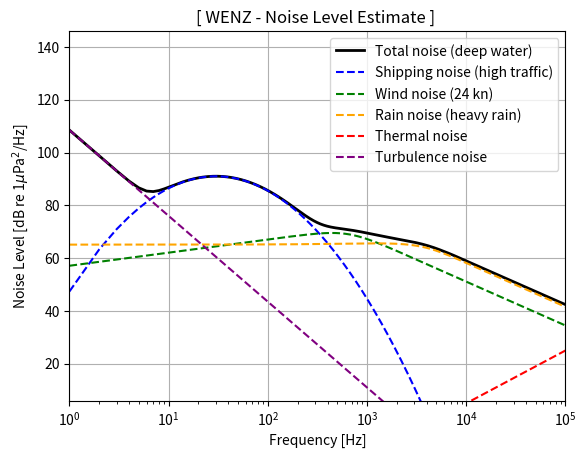

Reproduce this figure in Python.
"""
Ambient-noise model — Tollefsen / Pecknold packaging.

`compute_windnoise` and the :class:`WenzNoise` class follow Tollefsen &
Pecknold "A simple yet practical ambient noise model" (DRDC-Atlantic
2018): wind / shipping / rain / thermal / turbulence components summed
in dB re 1 µPa²/Hz.

References
----------
Tollefsen, C. D. S. & Pecknold, S. (2018). *A simple yet practical
   ambient noise model.* Proc. UA 2018.
Wenz, G. M. (1962). *JASA* 34(12), 1936–1956.
Mellen, R. H. (1952). *JASA* 24(5), 478–480.
Piggott, C. L. (1964). *JASA* 36(11), 2152–2163.
Merklinger, H. M. (1979). *JASA* 65(4), 949–957.
Torres, F. & Costa, P. (2019). *J. Mar. Sci. Eng.* 7(11), 392.
Nichols, S. M. & Bradley, D. L. (2016). *JASA* 139(4), EL114.
"""
import numpy as _np
import matplotlib.pyplot as plt


# ─────────────────────────────────────────────────────────────────────────────
# Wind noise (free function, used inside WenzNoise too)
# ─────────────────────────────────────────────────────────────────────────────


def compute_windnoise(f, u, water_depth='deep', sumOnly=False):
    """
    Wind-driven ambient noise level (dB re 1 µPa²/Hz), with the
    Piggott (1964) shallow-water adjustment.

    Parameters
    ----------
    f : ndarray or float
        Frequencies in Hz (1-Hz band assumed for a scalar).
    u : float
        Wind speed in knots.
    water_depth : {'deep', 'shallow'}
        Coefficient family. Default 'deep'.
    sumOnly : bool
        If True, integrate over the (variable) bandwidth set by the
        midpoints between input frequencies.

    Returns
    -------
    NL : ndarray
        Wind noise spectral level (dB re 1 µPa²/Hz), or band-integrated
        level if ``sumOnly=True``.

    Notes
    -----
    Translated from the IDL implementation by Dan Hutt, rewritten by Vic
    Young, and packaged in Tollefsen & Pecknold (2018).
    """

    # This all breaks down if u == 0 so account for that
    if u == 0:
        NL = _np.zeros_like(f)
    else:
        n2 = f.size
        f = _np.array(f).flatten()  # Make sure f is a 1D array
        if sumOnly:
            f2 = _np.concatenate(([0], f, 2 * f[-1] - f[-2]))
            df = (f2[2:] - f2[:-2]) / 2
        else:
            df = _np.ones_like(f)

        # Bookkeeping:
        # Some constants
        f_wind = 2000  # Cutoff for wind noise section
        s1w    = 1.5   # Constant in wind calcs
        s2w    = -5.0  # Constant in wind calc
        a      = -25   # Curve melding exponent
        slope  = s2w * (0.1 / _np.log10(2))  # Slope at high freq
        NL     = _np.zeros_like(f)

        # Do the wind part for f <= 2000 Hz
        if water_depth == 'shallow':
            cst = 45
        elif water_depth == 'deep':
            cst = 42
        else:
            cst = 42  # default

        i_wind = f <= f_wind
        # so it doesn't crash if only f > 2000 are entered (arbitrary fallback):
        f_temp = f[i_wind] if _np.any(i_wind) else _np.array([2000])

        # These confusing letters were taken directly from the old code
        f0w             = 770 - 100 * _np.log10(u)
        L0w             = cst + 20 * _np.log10(u) - 17 * _np.log10(f0w / 770)
        L1w             = L0w + (s1w / _np.log10(2)) * _np.log10(f_temp / f0w)
        L2w             = L0w + (s2w / _np.log10(2)) * _np.log10(f_temp / f0w)
        Lw              = L1w * (1 + (L1w / L2w) ** (-a)) ** (1 / a)
        temp_noise_dist = 10 ** (Lw / 10)

        if _np.any(i_wind):
            NL[i_wind] = temp_noise_dist * df[i_wind]

        # Meld with a sensible line at freqs greater than 2000 Hz
        if _np.any(~i_wind):
            prop_const  = temp_noise_dist[-1] / f_temp[-1] ** slope
            NL[~i_wind] = prop_const * f[~i_wind] ** slope * df[~i_wind]

        NL = 10 * _np.log10(NL)

        if n2 != 1:
            NL = NL.reshape((n2,))

    return NL


# ─────────────────────────────────────────────────────────────────────────────
# Wenz composite — class API
# ─────────────────────────────────────────────────────────────────────────────


_SHIPPING_C2 = {'low': 1, 'medium': 4, 'high': 7, 'no': 4}
_RAIN_INDEX  = {'no': 0, 'light': 1, 'moderate': 2, 'heavy': 3, 'veryheavy': 4}
_RAIN_R0 = [0, 51.0769, 61.5358, 65.1107, 74.3464]
_RAIN_R1 = [0, 1.4687,  1.0147,  0.8226,  1.0131]
_RAIN_R2 = [0, -0.5232, -0.4255, -0.3825, -0.4258]
_RAIN_R3 = [0, 0.0335,  0.0277,  0.0251,  0.0277]


class WenzNoise:
    """
    Composite Wenz ambient-noise spectrum (dB re 1 µPa²/Hz).

    Computes shipping (Wenz 1962), wind (Merklinger 1979 + Piggott 1964
    shallow correction), rain (Torres & Costa 2019), thermal (Mellen
    1952), and turbulence (Nichols & Bradley 2016) components on
    construction. Each component is exposed as a typed attribute, so
    ``.plot()`` re-uses the same parameters without the caller having
    to pass them twice.

    Parameters
    ----------
    frequencies : array-like
        Frequencies in Hz.
    wind_speed : float
        Wind speed in **knots**.
    rain_rate : {'no', 'light', 'moderate', 'heavy', 'veryheavy'}
        Default ``'no'``.
    water_depth : {'deep', 'shallow'}
        Default ``'deep'``.
    shipping_level : {'no', 'low', 'medium', 'high'}
        Default ``'medium'``.

    Attributes
    ----------
    frequencies : ndarray
        Input frequency vector (1-D, in Hz).
    total : ndarray
        Incoherent sum of all five components, dB re 1 µPa²/Hz.
    shipping, wind, rain, thermal, turbulence : ndarray
        Per-source noise spectral levels, dB re 1 µPa²/Hz.

    Notes
    -----
    Beaufort vs wind-speed reference (Urick 1984):

    ============  =========  ==============  ================
    Beaufort      Sea state  Wind (knots)    Wind (m/s)
    ============  =========  ==============  ================
    0             0          <1              0 – 0.2
    1             1/2        1 – 3           0.3 – 1.5
    2             1          4 – 6           1.6 – 3.3
    3             2          7 – 10          3.4 – 5.4
    4             3          11 – 16         5.5 – 7.9
    5             4          17 – 21         8.0 – 10.7
    6             5          22 – 27         10.8 – 13.8
    7             6          28 – 33         13.9 – 17.1
    8             6          34 – 40         17.2 – 20.7
    ============  =========  ==============  ================
    """

    def __init__(
        self,
        frequencies,
        wind_speed,
        *,
        rain_rate='no',
        water_depth='deep',
        shipping_level='medium',
    ):
        if water_depth not in ('deep', 'shallow'):
            raise ValueError(
                f"water_depth must be 'deep' or 'shallow', got {water_depth!r}"
            )
        if shipping_level not in _SHIPPING_C2:
            raise ValueError(
                f"shipping_level must be one of {list(_SHIPPING_C2)}, "
                f"got {shipping_level!r}"
            )
        if rain_rate not in _RAIN_INDEX:
            raise ValueError(
                f"rain_rate must be one of {list(_RAIN_INDEX)}, "
                f"got {rain_rate!r}"
            )

        self.frequencies    = _np.asarray(frequencies, dtype=float).flatten()
        self.wind_speed     = float(wind_speed)
        self.rain_rate      = rain_rate
        self.water_depth    = water_depth
        self.shipping_level = shipping_level

        f = self.frequencies

        # Thermal (Mellen 1952) — deep-sea molecular contribution.
        thermal = -75.0 + 20.0 * _np.log10(f)
        thermal[thermal <= 0] = 1

        # Wind (Merklinger 1979 + Piggott 1964 shallow correction).
        wind = compute_windnoise(f, self.wind_speed, water_depth)

        # Shipping (Wenz 1962). c1 controls the spectral peak frequency
        # (deeper-water shipping band peaks lower); c2 sets the level via
        # the discrete shipping level.
        c1 = 30 if water_depth == 'deep' else 65
        c2 = _SHIPPING_C2[shipping_level]
        if shipping_level != 'no':
            shipping = 76 - 20 * (_np.log10(f) - _np.log10(c1)) ** 2 + 5 * (c2 - 4)
            shipping[shipping <= 0] = 1
        else:
            shipping = _np.zeros_like(f)

        # Turbulence (Nichols & Bradley 2016).
        turbulence = 108.5 - 32.5 * _np.log10(f)
        turbulence[turbulence <= 0] = 1

        # Rain (Torres & Costa 2019, valid up to ~7 kHz; melded above).
        ir = _RAIN_INDEX[rain_rate]
        fk = f / 1000.0
        rain = (
            _RAIN_R0[ir]
            + _RAIN_R1[ir] * fk
            + _RAIN_R2[ir] * fk ** 2
            + _RAIN_R3[ir] * fk ** 3
        )
        slope        = -5.0 * (0.1 / _np.log10(2))
        ind          = _np.where(f < 7000)[0][-1]
        prop_const   = 10 ** (rain[ind] / 10) / f[ind] ** slope
        rain[f > 7000] = 10 * _np.log10(prop_const * f[f > 7000] ** slope)

        self.thermal    = thermal
        self.wind       = wind
        self.shipping   = shipping
        self.turbulence = turbulence
        self.rain       = rain
        self.total = 10 * _np.log10(
            10 ** (thermal / 10)
            + 10 ** (wind / 10)
            + 10 ** (shipping / 10)
            + 10 ** (turbulence / 10)
            + 10 ** (rain / 10)
        )

    # ── Convenience ────────────────────────────────────────────────────

    @property
    def components(self):
        """``(N, 6)`` ndarray with columns ``[total, shipping, wind, rain, thermal, turbulence]``."""
        return _np.column_stack(
            (self.total, self.shipping, self.wind,
             self.rain, self.thermal, self.turbulence)
        )

    def as_psd(self, ref=1e-6):
        """Linear total PSD in **Pa²/Hz**.

        ``self.total`` is in dB re ``ref²/Hz`` — by default
        ``ref = 1e-6 Pa = 1 µPa``, matching the underwater-acoustics
        convention used throughout :mod:`uacpy.noise`. The returned
        array is the linear power-spectral density in Pa²/Hz, ready for
        :func:`uacpy.signal.ssrp` (which expects linear PSD in the
        signal's own pressure units).
        """
        return 10 ** (self.total / 10) * ref ** 2

    def __repr__(self):
        return (
            f"WenzNoise(n_freq={self.frequencies.size}, "
            f"wind={self.wind_speed:g} kn, "
            f"depth={self.water_depth!r}, "
            f"shipping={self.shipping_level!r}, "
            f"rain={self.rain_rate!r})"
        )

    # ── Plot ───────────────────────────────────────────────────────────

    def plot(self, title='', show_components=True, ax=None, ymin=6, ymax=146):
        """Plot the noise spectrum.

        Parameters
        ----------
        title : str, optional
            Appended to the default ``'[ WENZ - Noise Level Estimate ]'``
            heading.
        show_components : bool, optional
            If True (default), overlay the per-source curves; otherwise
            plot only the total.
        ax : matplotlib Axes, optional
            Axes to draw on. When None, a new figure is created.
        ymin, ymax : float, optional
            Y-axis limits in dB. Default (6, 146) matches the reference
            implementation.

        Returns
        -------
        fig, ax : matplotlib Figure, Axes
        """
        if ax is None:
            fig, ax = plt.subplots()
        else:
            fig = ax.figure

        f = self.frequencies
        if show_components:
            ax.semilogx(f, self.total, color='black', linewidth=2.0,
                        label=f'Total noise ({self.water_depth} water)')
            ax.semilogx(f, self.shipping, color='blue', linestyle='dashed',
                        label=f'Shipping noise ({self.shipping_level} traffic)')
            ax.semilogx(f, self.wind, color='green', linestyle='dashed',
                        label=f'Wind noise ({self.wind_speed:g} kn)')
            ax.semilogx(f, self.rain, color='orange', linestyle='dashed',
                        label=f'Rain noise ({self.rain_rate} rain)')
            ax.semilogx(f, self.thermal, color='red', linestyle='dashed',
                        label='Thermal noise')
            ax.semilogx(f, self.turbulence, color='purple', linestyle='dashed',
                        label='Turbulence noise')
        else:
            ax.semilogx(
                f, self.total, color='black', linewidth=2.0,
                label=(f'Total noise ({self.water_depth} water, '
                       f'{self.shipping_level} traffic, '
                       f'{self.wind_speed:g} kn, {self.rain_rate} rain)'),
            )

        ax.set_xlabel('Frequency [Hz]')
        ax.set_ylabel(r'Noise Level [dB re 1$\mu$Pa$^2$/Hz]')
        ax.set_title(f'[ WENZ - Noise Level Estimate ] {title}')
        ax.set_xlim((f[0], f[-1]))
        ax.set_ylim((ymin, ymax))
        ax.legend()
        ax.grid(True)
        return fig, ax


# ─────────────────────────────────────────────────────────────────────────────
# Demo
# ─────────────────────────────────────────────────────────────────────────────


if __name__ == '__main__':
    f = _np.linspace(1.0, 1e5, int(1e5 - 1))
    wenz = WenzNoise(
        f, wind_speed=24,
        water_depth='deep', shipping_level='high', rain_rate='heavy',
    )
    wenz.plot()
    plt.show()
